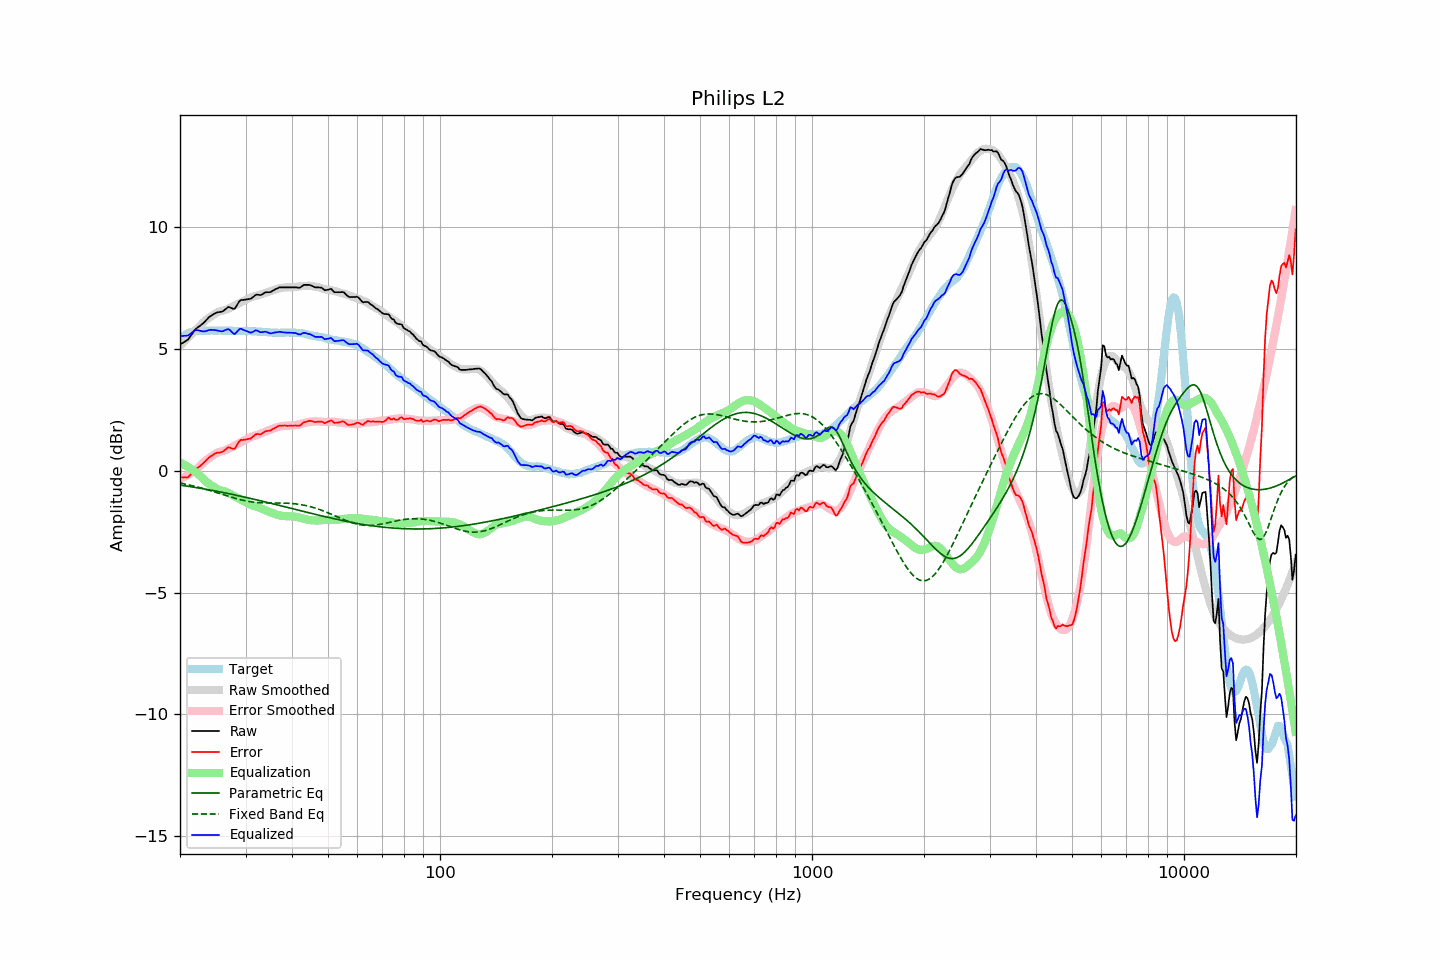

The table this chart was drawn from, first rows:
frequency, raw, error, smoothed, error_smoothed, equalization, parametric_eq, fixed_band_eq, equalized_raw, equalized_smoothed, target
20.00, 5.19, -0.25, 5.13, -0.34, 0.34, -0.58, -0.50, 5.53, 5.47, 5.44
20.20, 5.23, -0.26, 5.20, -0.31, 0.31, -0.59, -0.51, 5.54, 5.51, 5.49
20.40, 5.27, -0.27, 5.27, -0.28, 0.28, -0.60, -0.52, 5.55, 5.54, 5.54
20.61, 5.31, -0.26, 5.34, -0.24, 0.24, -0.61, -0.54, 5.55, 5.58, 5.57
20.81, 5.35, -0.27, 5.40, -0.20, 0.20, -0.62, -0.55, 5.55, 5.61, 5.62
21.02, 5.40, -0.26, 5.47, -0.16, 0.16, -0.63, -0.57, 5.56, 5.63, 5.66
21.23, 5.49, -0.19, 5.54, -0.12, 0.12, -0.64, -0.58, 5.61, 5.66, 5.68
21.44, 5.58, -0.12, 5.60, -0.08, 0.08, -0.65, -0.60, 5.66, 5.68, 5.70
21.66, 5.67, -0.05, 5.67, -0.04, 0.04, -0.66, -0.61, 5.70, 5.70, 5.72
21.87, 5.77, 0.04, 5.73, 0.01, -0.01, -0.67, -0.63, 5.76, 5.72, 5.73
22.09, 5.84, 0.09, 5.80, 0.06, -0.06, -0.68, -0.64, 5.78, 5.74, 5.75
22.31, 5.89, 0.13, 5.86, 0.11, -0.11, -0.69, -0.66, 5.78, 5.75, 5.76
22.54, 5.94, 0.18, 5.93, 0.17, -0.17, -0.70, -0.68, 5.76, 5.76, 5.76
22.76, 5.99, 0.23, 6.00, 0.24, -0.24, -0.72, -0.70, 5.75, 5.76, 5.76
22.99, 6.04, 0.29, 6.07, 0.31, -0.31, -0.73, -0.71, 5.73, 5.76, 5.75
23.22, 6.10, 0.35, 6.14, 0.37, -0.37, -0.74, -0.73, 5.73, 5.76, 5.75
23.45, 6.17, 0.42, 6.19, 0.43, -0.43, -0.75, -0.75, 5.74, 5.76, 5.75
23.69, 6.24, 0.48, 6.24, 0.48, -0.48, -0.76, -0.77, 5.76, 5.76, 5.76
23.92, 6.31, 0.55, 6.29, 0.52, -0.52, -0.77, -0.79, 5.79, 5.76, 5.76
24.16, 6.36, 0.60, 6.33, 0.57, -0.57, -0.79, -0.81, 5.79, 5.76, 5.76
24.40, 6.40, 0.63, 6.37, 0.61, -0.61, -0.80, -0.83, 5.79, 5.76, 5.77
24.65, 6.44, 0.68, 6.42, 0.66, -0.66, -0.81, -0.85, 5.78, 5.76, 5.76
24.89, 6.48, 0.72, 6.46, 0.70, -0.70, -0.82, -0.87, 5.78, 5.76, 5.76
25.14, 6.51, 0.75, 6.50, 0.74, -0.74, -0.84, -0.89, 5.77, 5.76, 5.76
25.39, 6.52, 0.75, 6.53, 0.77, -0.77, -0.85, -0.91, 5.75, 5.77, 5.77
25.65, 6.53, 0.76, 6.56, 0.79, -0.79, -0.86, -0.94, 5.74, 5.77, 5.77
25.91, 6.54, 0.78, 6.57, 0.81, -0.81, -0.87, -0.96, 5.73, 5.76, 5.76
26.16, 6.57, 0.81, 6.59, 0.82, -0.82, -0.89, -0.98, 5.75, 5.76, 5.76
26.43, 6.63, 0.87, 6.61, 0.85, -0.85, -0.90, -1.00, 5.78, 5.76, 5.76
26.69, 6.68, 0.92, 6.63, 0.87, -0.87, -0.91, -1.02, 5.81, 5.76, 5.76
26.96, 6.73, 0.97, 6.66, 0.90, -0.90, -0.93, -1.04, 5.83, 5.76, 5.76
27.23, 6.72, 0.96, 6.69, 0.94, -0.94, -0.94, -1.06, 5.78, 5.76, 5.76
27.50, 6.69, 0.93, 6.72, 0.97, -0.97, -0.96, -1.08, 5.72, 5.76, 5.76
27.77, 6.66, 0.91, 6.76, 1.01, -1.01, -0.97, -1.10, 5.65, 5.75, 5.75
28.05, 6.66, 0.91, 6.79, 1.04, -1.04, -0.98, -1.12, 5.62, 5.75, 5.75
28.33, 6.76, 1.02, 6.83, 1.08, -1.08, -1.00, -1.14, 5.68, 5.75, 5.74
28.62, 6.87, 1.13, 6.86, 1.11, -1.11, -1.01, -1.16, 5.76, 5.75, 5.74
28.90, 6.97, 1.22, 6.89, 1.14, -1.14, -1.03, -1.17, 5.83, 5.75, 5.75
29.19, 7.02, 1.28, 6.93, 1.18, -1.18, -1.04, -1.19, 5.84, 5.75, 5.74
29.48, 7.02, 1.27, 6.96, 1.22, -1.22, -1.06, -1.20, 5.80, 5.75, 5.75
29.78, 7.03, 1.29, 7.00, 1.25, -1.25, -1.07, -1.22, 5.78, 5.74, 5.74
30.08, 7.04, 1.29, 7.03, 1.29, -1.29, -1.09, -1.23, 5.75, 5.74, 5.75
30.38, 7.05, 1.31, 7.07, 1.33, -1.33, -1.10, -1.24, 5.72, 5.74, 5.74
30.68, 7.06, 1.32, 7.10, 1.36, -1.36, -1.12, -1.26, 5.70, 5.74, 5.74
30.99, 7.07, 1.33, 7.13, 1.39, -1.39, -1.13, -1.27, 5.68, 5.74, 5.74
31.30, 7.12, 1.39, 7.15, 1.42, -1.42, -1.15, -1.27, 5.70, 5.73, 5.73
31.61, 7.17, 1.44, 7.17, 1.44, -1.44, -1.16, -1.28, 5.73, 5.73, 5.73
31.93, 7.23, 1.50, 7.18, 1.45, -1.45, -1.18, -1.29, 5.77, 5.73, 5.73
32.24, 7.24, 1.52, 7.20, 1.47, -1.47, -1.19, -1.29, 5.77, 5.72, 5.72
32.57, 7.23, 1.51, 7.22, 1.50, -1.50, -1.21, -1.30, 5.73, 5.72, 5.72
32.89, 7.22, 1.50, 7.24, 1.53, -1.53, -1.22, -1.30, 5.70, 5.72, 5.72
33.22, 7.25, 1.54, 7.26, 1.55, -1.55, -1.24, -1.31, 5.70, 5.71, 5.71
33.55, 7.29, 1.58, 7.29, 1.58, -1.58, -1.26, -1.31, 5.71, 5.71, 5.71
33.89, 7.33, 1.63, 7.31, 1.61, -1.61, -1.27, -1.31, 5.72, 5.70, 5.70
34.23, 7.34, 1.64, 7.34, 1.64, -1.64, -1.29, -1.31, 5.70, 5.70, 5.70
34.57, 7.34, 1.65, 7.36, 1.67, -1.67, -1.30, -1.31, 5.67, 5.69, 5.69
34.92, 7.34, 1.65, 7.38, 1.69, -1.69, -1.32, -1.31, 5.65, 5.69, 5.69
35.27, 7.37, 1.69, 7.40, 1.72, -1.72, -1.34, -1.31, 5.65, 5.69, 5.68
35.62, 7.41, 1.73, 7.42, 1.74, -1.74, -1.35, -1.31, 5.67, 5.68, 5.68
35.97, 7.45, 1.77, 7.45, 1.76, -1.76, -1.37, -1.31, 5.69, 5.68, 5.68
... 635 more rows
